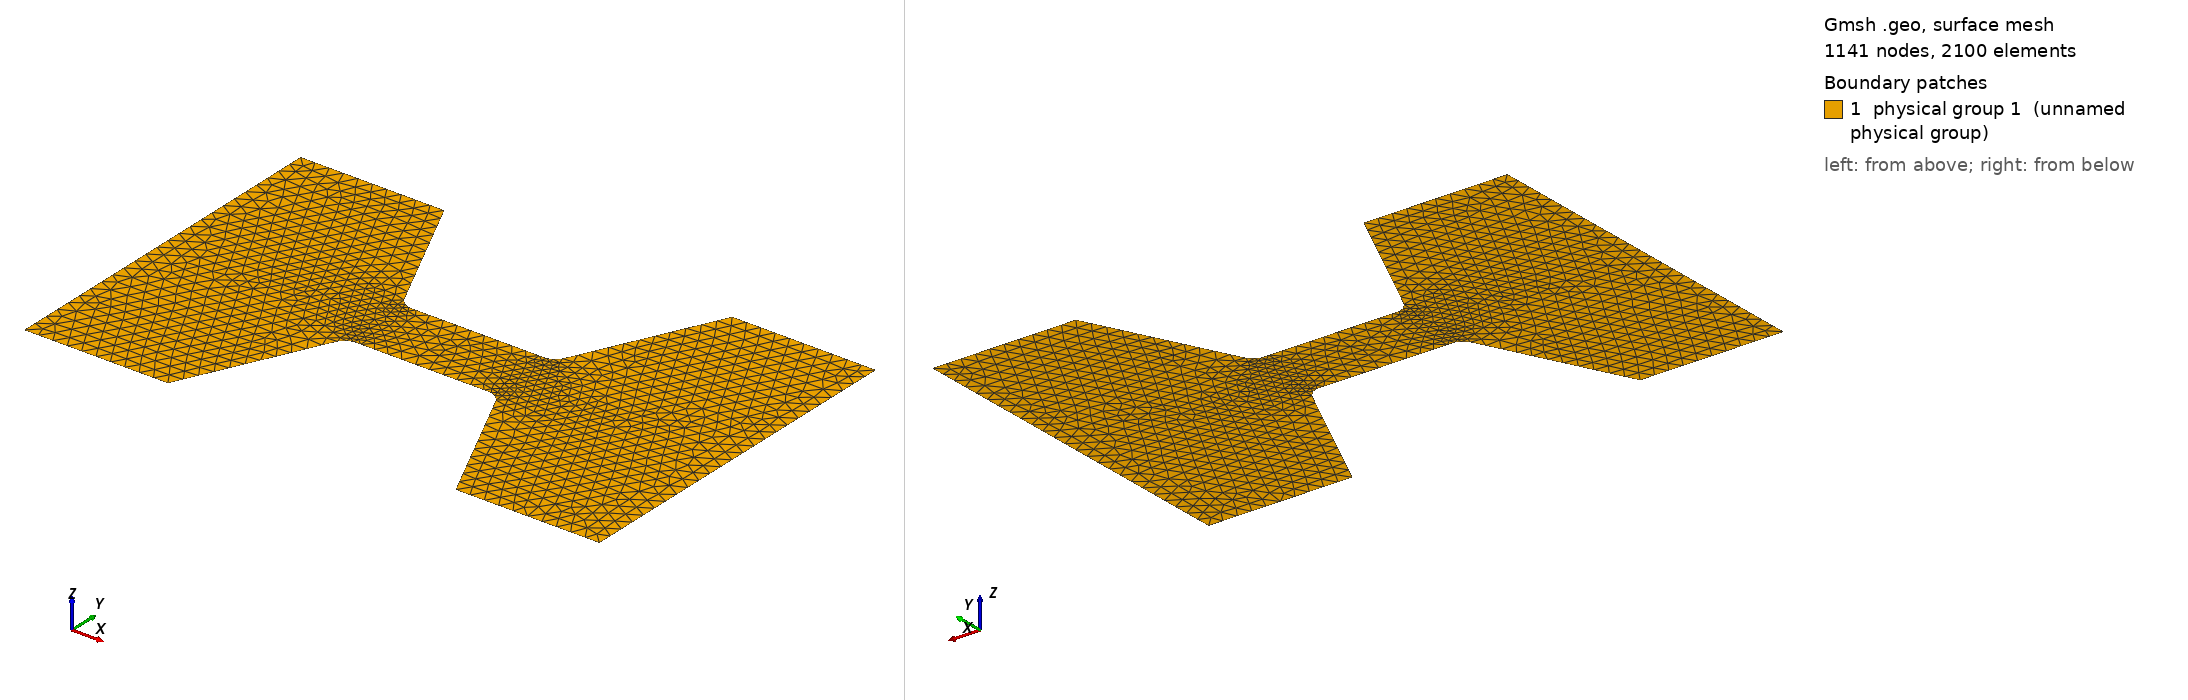

Gmsh geometry script, surface-meshed: 1141 nodes, 2100 surface elements. Boundary patches (legend numbers): 1 physical group 1 (unnamed physical group). Left view from above one corner, right view from below the opposite corner. Legend entries are the model's physical surfaces. The drawing asked Gmsh for element sizes between 1% and 20% of the model's largest extent; the script's own settings can give other sizes.

=== convergent_hard.geo (drawn) ===
a   = 1.;
b   = 2.;
R   = .1;
lc1 = .2;
lc2 = .1;

L = R/Cos(Pi/8);
e = R*Tan(Pi/8);

Point(1)  = {0.0,0.0,0.0,lc1};
Point(2)  = {b,0.0,0.0,lc1};

Point(3)  = {a+b-(e+R)/Sqrt(2),2*a-(e+R)/Sqrt(2),0.0,lc1};
Point(4)  = {a+b-e/Sqrt(2),2*a-e/Sqrt(2),0.0,lc2};
Point(5)  = {a+b+L*Cos(13*Pi/8),2*a,0.0,lc2};
Point(6)  = {a+b+L*Cos(13*Pi/8)+R,2*a,0.0,lc1};

Point(7)  = {2*b+a-L*Cos(13*Pi/8)-R,2*a,0.0,lc1};
Point(8)  = {2*b+a-L*Cos(13*Pi/8),2*a,0.0,lc2};
Point(9)  = {2*b+a+e/Sqrt(2),2*a-e/Sqrt(2),0.0,lc2};
Point(10) = {2*b+a+(e+R)/Sqrt(2),2*a-(e+R)/Sqrt(2),0.0,lc1};

Point(11) = {2*a+2*b,0.0,0.0,lc1};
Point(12) = {3*b+2*a,0.0,0.0,lc1};
Point(13) = {3*b+2*a,5*a,0.0,lc1};
Point(14) = {2*a+2*b,5*a,0.0,lc1};

Point(15) = {2*b+a+(e+R)/Sqrt(2),3*a+(e+R)/Sqrt(2),0.0,lc1};
Point(16) = {2*b+a+e/Sqrt(2),3*a+e/Sqrt(2),0.0,lc2};
Point(17) = {2*b+a-L*Cos(13*Pi/8),3*a,0.0,lc2};
Point(18) = {2*b+a-R-L*Cos(13*Pi/8),3*a,0.0,lc1};

Point(19) = {a+b+L*Cos(13*Pi/8)+R,3*a,0.0,lc1};
Point(20) = {a+b+L*Cos(13*Pi/8),3*a,0.0,lc2};
Point(21) = {a+b-e/Sqrt(2),3*a+e/Sqrt(2),0.0,lc2};
Point(22) = {a+b-(e+R)/Sqrt(2),3*a+(e+R)/Sqrt(2),0.0,lc1};

Point(23) = {b,5*a,0.0,lc1};
Point(24) = {0.0,5*a,0.0,lc1};

Point(101) = {a+b+L*Cos(13*Pi/8),2*a+L*Sin(13*Pi/8),0.0,lc1};
Point(102) = {2*b+a-L*Cos(13*Pi/8),2*a+L*Sin(13*Pi/8),0.0,lc1};
Point(103) = {2*b+a-L*Cos(13*Pi/8),3*a-L*Sin(13*Pi/8),0.0,lc1};
Point(104) = {a+b+L*Cos(13*Pi/8),3*a-L*Sin(13*Pi/8),0.0,lc1};

// Useless repering points
Point(1001) = {a+b,2*a,0.0,lc1};
Point(1002) = {2*b+a,2*a,0.0,lc1};
Point(1003) = {2*b+a,3*a,0.0,lc1};
Point(1004) = {a+b,3*a,0.0,lc1};

Line(1)    = {1,2};
Line(2)    = {2,3};
Line(3)    = {3,4};
Circle(4)  = {4,101,5};
Line(5)    = {5,6};
Line(6)    = {6,7};
Line(7)    = {7,8};
Circle(8)  = {8,102,9};
Line(9)    = {9,10};
Line(10)   = {10,11};
Line(11)   = {11,12};
Line(12)   = {12,13};
Line(13)   = {13,14};
Line(14)   = {14,15};
Line(15)   = {15,16};
Circle(16) = {16,103,17};
Line(17)   = {17,18};
Line(18)   = {18,19};
Line(19)   = {19,20};
Circle(20) = {20,104,21};
Line(21)   = {21,22};
Line(22)   = {22,23};
Line(23)   = {23,24};
Line(24)   = {24,1};

Line Loop(11) = {1,2,3,4,5,6,7,8,9,10,11,12,13,14,15,16,17,18,19,20,21,22,23,24};

Plane Surface(1) = {11};

Physical Line(1) = {24};
Physical Line(2) = {12};
Physical Line(3) = {1,2,3,4,5,6,7,8,9,10,11,13,14,15,161,7,18,19,20,21,22,23};

Physical Surface(1) = {1};
